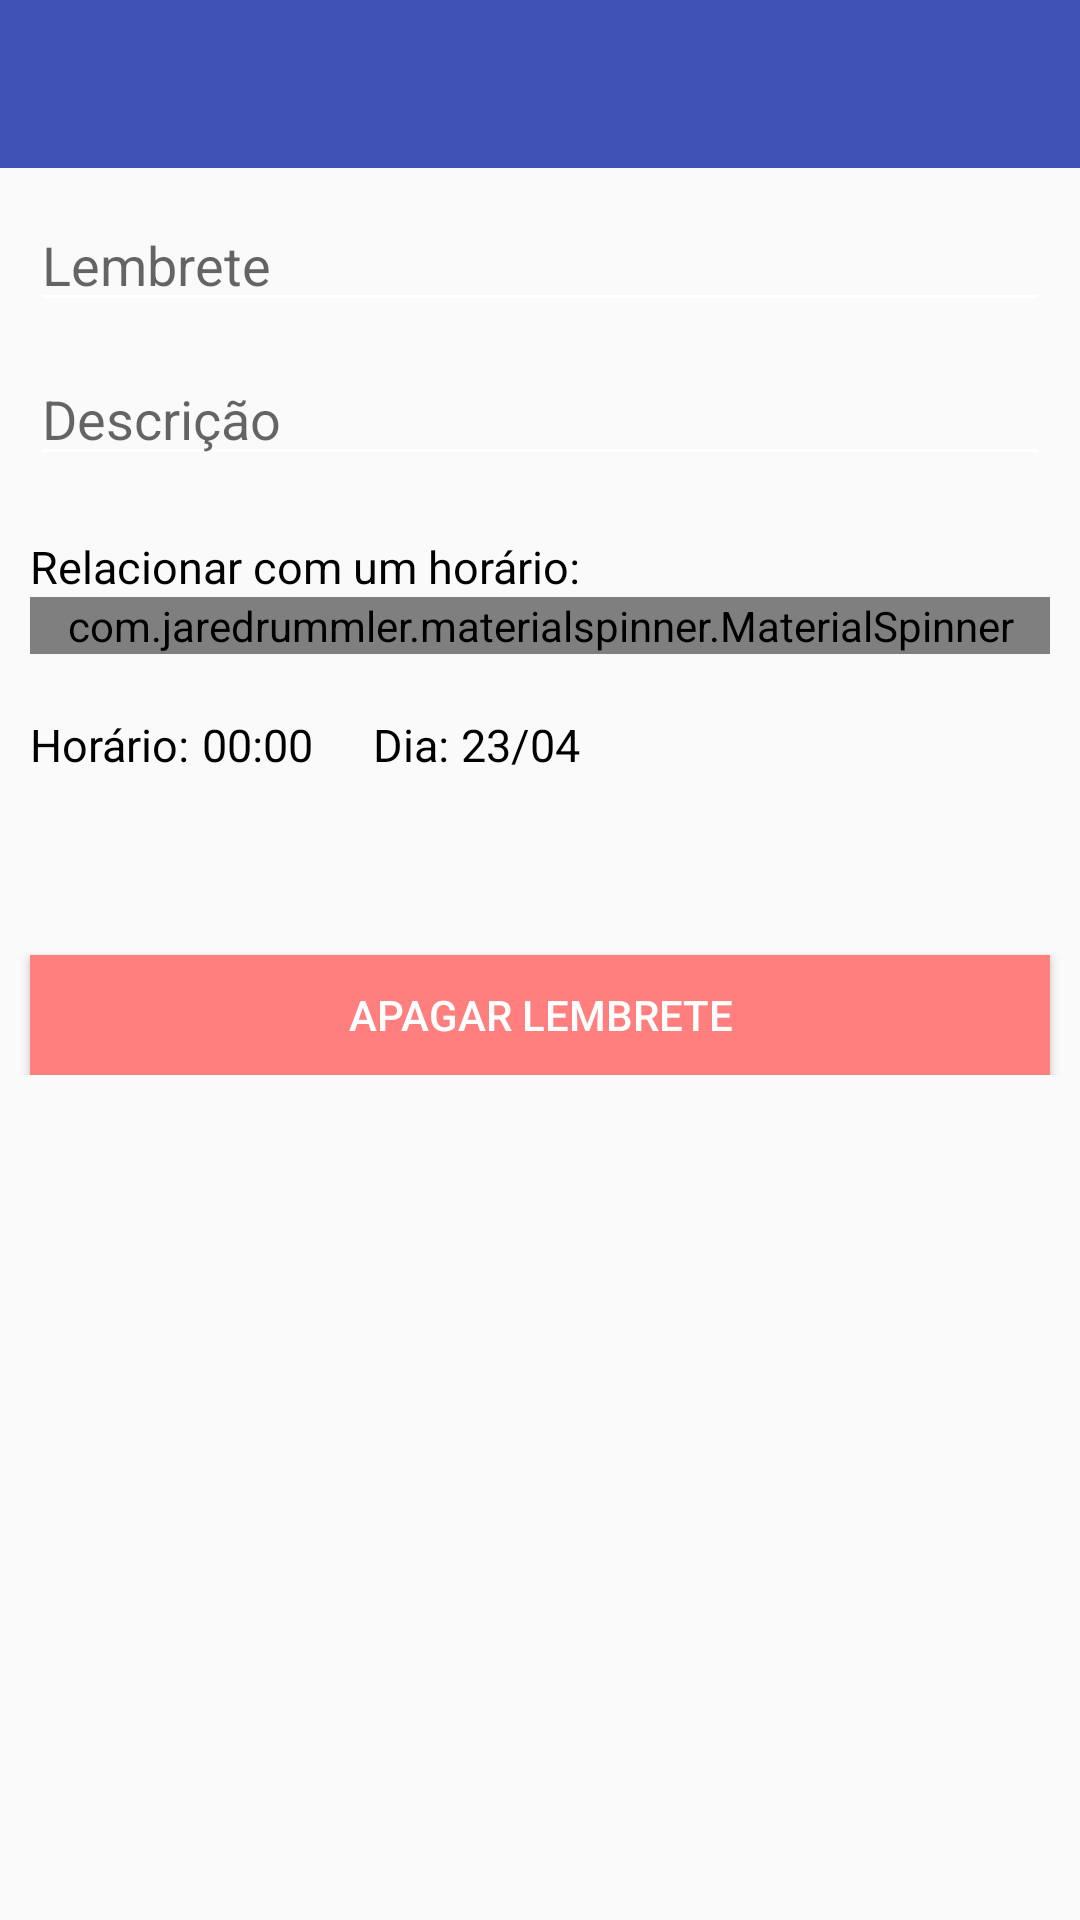

Here is an Android app screen rendered from its layout file. Give the layout XML and the strings, colors and styles it references.
<!-- AndroidManifest.xml: application theme AppTheme -->
<!-- res/layout/activity_create_reminder.xml -->
<?xml version="1.0" encoding="utf-8"?>
<RelativeLayout android:layout_width="match_parent"
    android:layout_height="match_parent"
    xmlns:android="http://schemas.android.com/apk/res/android"
    xmlns:app="http://schemas.android.com/apk/res-auto"
    xmlns:tools="http://schemas.android.com/tools">
    <RelativeLayout
        android:id="@+id/my_toolbar_component"
        android:layout_width="match_parent"
        android:layout_height="56dp">

        <android.support.v7.widget.Toolbar
            android:id="@+id/reminder_toolbar"
            android:layout_width="match_parent"
            android:layout_height="wrap_content"
            android:background="@color/colorPrimary"
            android:minHeight="56dp"
            app:popupTheme="@style/ThemeOverlay.AppCompat.Light"
            app:theme="@style/AppTheme"
            app:titleTextColor="@android:color/white"/>

    </RelativeLayout>

    <ScrollView
        android:layout_below="@+id/my_toolbar_component"
        android:layout_width="match_parent"
        android:layout_height="match_parent">

        <RelativeLayout
            android:layout_width="match_parent"
            android:layout_height="match_parent">
            <LinearLayout
                android:id="@+id/component_layout"
                android:layout_width="match_parent"
                android:layout_height="wrap_content"
                android:layout_margin="10dp"
                android:orientation="vertical">

                <EditText
                    android:id="@+id/reminder_title"
                    android:layout_width="match_parent"
                    android:layout_height="wrap_content"
                    android:hint="Lembrete"
                    android:maxLines="1"
                    android:singleLine="true" />

                <EditText
                    android:id="@+id/reminder_descript"
                    android:layout_width="match_parent"
                    android:layout_height="wrap_content"
                    android:layout_marginTop="10dp"
                    android:hint="Descrição"
                    android:maxLines="10" />

            </LinearLayout>


            <LinearLayout
                android:id="@+id/layout_choose_horarios"
                android:layout_width="match_parent"
                android:layout_height="wrap_content"
                android:layout_below="@+id/component_layout"
                android:layout_margin="10dp"
                android:layout_marginLeft="4dp"
                android:layout_marginRight="4dp"
                android:orientation="vertical">

                <TextView
                    android:layout_width="match_parent"
                    android:layout_height="wrap_content"
                    android:text="Relacionar com um horário:"
                    android:textColor="@android:color/black"
                    android:textSize="15sp" />

                <com.jaredrummler.materialspinner.MaterialSpinner
                    android:id="@+id/schedules_spinner"
                    android:layout_width="match_parent"
                    android:layout_height="wrap_content" />
            </LinearLayout>

            <LinearLayout
                android:id="@+id/horarios_alarme_layout"
                android:layout_marginLeft="10dp"
                android:layout_marginStart="10dp"
                android:layout_below="@+id/layout_choose_horarios"
                android:layout_width="wrap_content"
                android:layout_height="wrap_content"
                android:layout_marginTop="10dp"
                android:layout_marginBottom="20dp"
                android:orientation="horizontal">

                <TextView
                    android:layout_gravity="center_vertical"
                    android:layout_width="wrap_content"
                    android:layout_height="wrap_content"
                    android:text="Horário:"
                    android:textColor="@android:color/background_dark"
                    android:textSize="15sp" />

                <LinearLayout
                    android:clickable="true"
                    android:id="@+id/click_time"
                    android:gravity="center_vertical"
                    android:layout_width="wrap_content"
                    android:layout_height="wrap_content"
                    android:orientation="horizontal">

                    <TextView
                        android:id="@+id/text_time"
                        android:layout_width="wrap_content"
                        android:layout_height="wrap_content"
                        android:layout_marginLeft="4dp"
                        android:text="00:00"
                        android:textColor="@android:color/background_dark"
                        android:textSize="15sp" />

                    <ImageView
                        android:layout_gravity="center"
                        android:background="@drawable/ic_arrow_drop_down_black_24dp"
                        android:layout_width="wrap_content"
                        android:layout_height="wrap_content" />
                </LinearLayout>

                <TextView
                    android:layout_marginStart="20dp"
                    android:layout_marginLeft="20dp"
                    android:layout_gravity="center_vertical"
                    android:layout_width="wrap_content"
                    android:layout_height="wrap_content"
                    android:text="Dia:"
                    android:textColor="@android:color/background_dark"
                    android:textSize="15sp" />

                <LinearLayout
                    android:clickable="true"
                    android:id="@+id/click_data"
                    android:gravity="center_vertical"
                    android:layout_width="wrap_content"
                    android:layout_height="wrap_content"
                    android:orientation="horizontal">

                    <TextView
                        android:id="@+id/data_time"
                        android:layout_width="wrap_content"
                        android:layout_height="wrap_content"
                        android:layout_marginLeft="4dp"
                        android:text="23/04"
                        android:textColor="@android:color/background_dark"
                        android:textSize="15sp" />

                    <ImageView
                        android:layout_gravity="center"
                        android:background="@drawable/ic_arrow_drop_down_black_24dp"
                        android:layout_width="wrap_content"
                        android:layout_height="wrap_content" />
                </LinearLayout>

            </LinearLayout>

            <RelativeLayout
                android:background="#e5e5e5"
                android:id="@+id/layout_types"
                android:layout_width="wrap_content"
                android:layout_height="wrap_content"
                android:layout_below="@+id/horarios_alarme_layout">

                <RelativeLayout
                    android:id="@+id/voice_recorder_layout"
                    android:layout_width="wrap_content"
                    android:layout_height="wrap_content"
                    android:visibility="gone">

                    <com.project.andredantas.memoro.utils.audio.AudioRecordLayout
                        android:id="@+id/activity_create_reminder_audio_layout"
                        android:layout_width="match_parent"
                        android:layout_height="wrap_content"/>

                </RelativeLayout>


                <ImageView
                    android:id="@+id/reminder_image"
                    android:layout_width="match_parent"
                    android:layout_height="300dp"
                    android:layout_marginLeft="10dp"
                    android:layout_marginRight="10dp"
                    android:visibility="gone" />

                <RelativeLayout
                    android:id="@+id/reminder_image_layout"
                    android:layout_width="match_parent"
                    android:layout_height="300dp"
                    android:layout_marginLeft="10dp"
                    android:layout_marginRight="10dp"
                    android:visibility="gone">

                    <LinearLayout
                        android:id="@+id/click_camera"
                        android:layout_width="wrap_content"
                        android:layout_height="wrap_content"
                        android:layout_alignParentStart="true"
                        android:layout_centerVertical="true"
                        android:layout_marginLeft="25dp"
                        android:gravity="center"
                        android:orientation="vertical">

                        <ImageView
                            android:layout_width="wrap_content"
                            android:layout_height="wrap_content"
                            android:src="@drawable/ic_camera"
                            android:tint="@android:color/darker_gray" />

                        <TextView
                            android:layout_width="wrap_content"
                            android:layout_height="wrap_content"
                            android:text="Foto da Câmera"
                            android:tint="@android:color/darker_gray" />
                    </LinearLayout>

                    <LinearLayout
                        android:id="@+id/click_galeria"
                        android:layout_width="wrap_content"
                        android:layout_height="wrap_content"
                        android:layout_alignParentEnd="true"
                        android:layout_centerVertical="true"
                        android:layout_marginRight="25dp"
                        android:gravity="center"
                        android:orientation="vertical">

                        <ImageView
                            android:layout_width="wrap_content"
                            android:layout_height="wrap_content"
                            android:src="@drawable/ic_picture"
                            android:tint="@android:color/darker_gray" />

                        <TextView
                            android:layout_width="wrap_content"
                            android:layout_height="wrap_content"
                            android:text="Foto da Galeria"
                            android:tint="@android:color/darker_gray" />
                    </LinearLayout>
                </RelativeLayout>

            </RelativeLayout>


            <Button
                android:layout_marginTop="20dp"
                android:layout_marginBottom="20dp"
                android:layout_marginRight="10dp"
                android:layout_marginLeft="10dp"
                android:layout_below="@+id/layout_types"
                android:background="#FF7F7F"
                android:id="@+id/delete_reminder"
                android:textColor="@android:color/white"
                android:text="Apagar Lembrete"
                android:layout_alignParentBottom="true"
                android:layout_width="match_parent"
                android:layout_height="40dp" />

        </RelativeLayout>
    </ScrollView>

</RelativeLayout>
<!-- resources referenced by this layout -->
<resources>
  <color name="colorPrimary">#3F51B5</color>
  <!-- drawable ic_camera: png bitmap (drawable-hdpi, 1213 bytes) -->
  <!-- drawable ic_picture: png bitmap (drawable-hdpi, 710 bytes) -->
  <style name="AppTheme" parent="@style/Theme.AppCompat.Light.NoActionBar">
          <item name="android:windowContentOverlay">@null</item>
  
          
          <item name="colorPrimary">@color/colorPrimary</item>
          <item name="colorPrimaryDark">@color/colorPrimaryDark</item>
          <item name="colorAccent">@color/colorAccent</item>
          <item name="colorControlNormal">@android:color/white</item>
  
      </style>
  <color name="colorPrimaryDark">#303F9F</color>
  <color name="colorAccent">#212851</color>
</resources>
